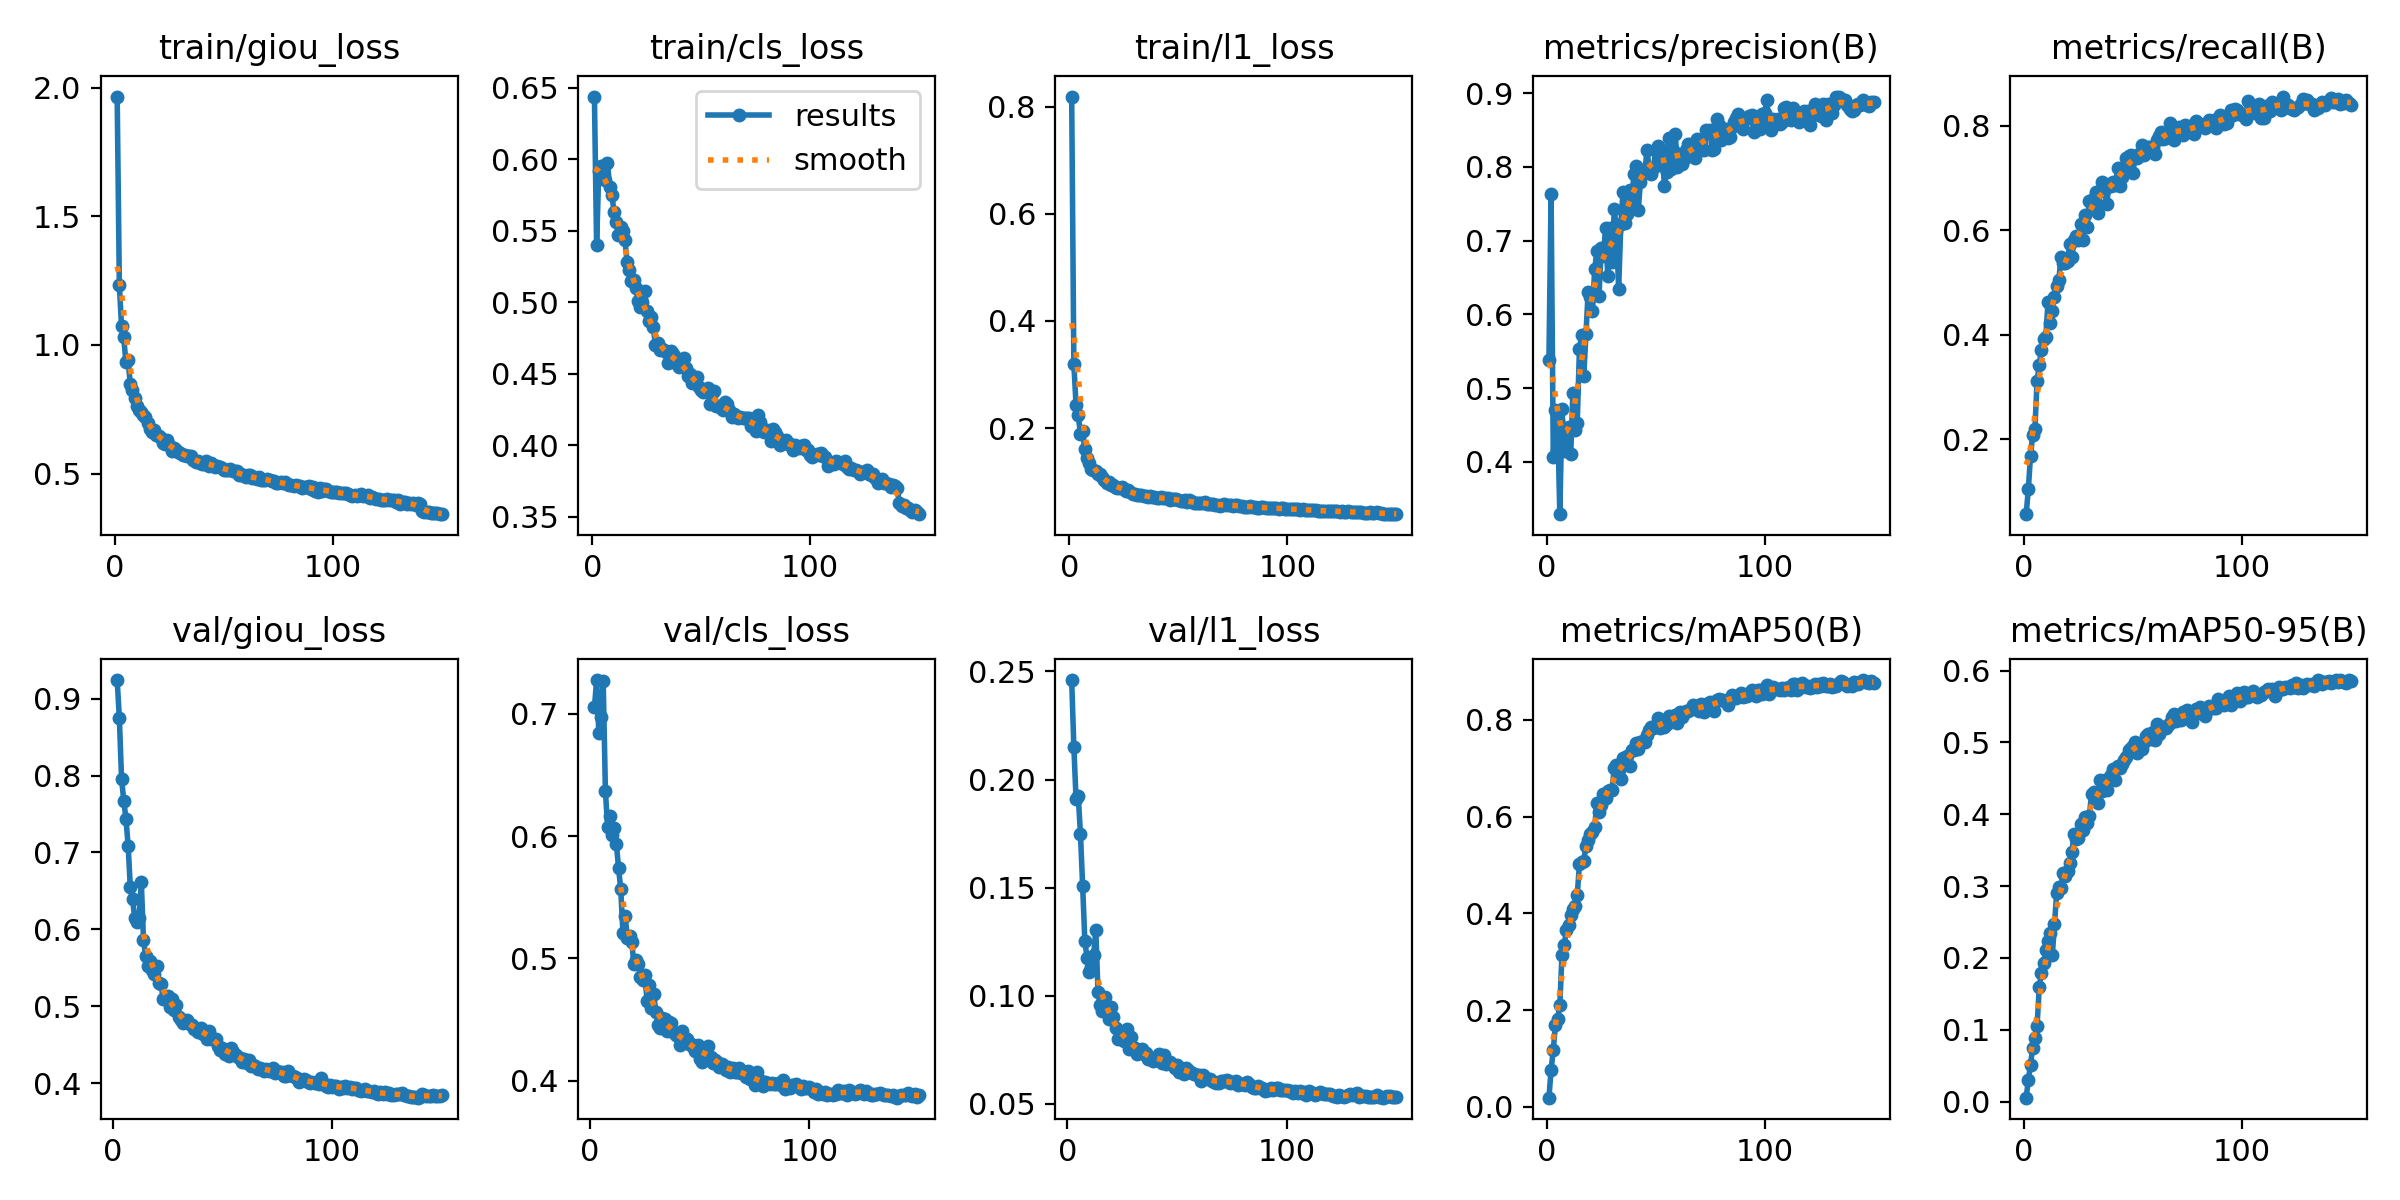

The data file committed next to this chart (first rows):
epoch, time, train/giou_loss, train/cls_loss, train/l1_loss, metrics/precision(B), metrics/recall(B), metrics/mAP50(B), metrics/mAP50-95(B), val/giou_loss, val/cls_loss, val/l1_loss, lr/pg0, lr/pg1, lr/pg2
1, 239.7, 1.965, 0.6438, 0.8186, 0.5381, 0.05705, 0.0192, 0.00541, nan, nan, nan, 0.0003324, 0.0003324, 0.0003324
2, 474.6, 1.232, 0.5399, 0.32, 0.7639, 0.1055, 0.07618, 0.0302, 0.9242, 0.7052, 0.246, 0.0006614, 0.0006614, 0.0006614
3, 711.5, 1.074, 0.5917, 0.2438, 0.4063, 0.1689, 0.1186, 0.0514, 0.8745, 0.7276, 0.2149, 0.0009859, 0.0009859, 0.0009859
4, 944.1, 1.031, 0.5954, 0.2245, 0.471, 0.2092, 0.1692, 0.0752, 0.7956, 0.6846, 0.1908, 0.0009802, 0.0009802, 0.0009802
5, 1178, 0.9332, 0.595, 0.1901, 0.4561, 0.2194, 0.1821, 0.08803, 0.7675, 0.6972, 0.1923, 0.0009736, 0.0009736, 0.0009736
6, 1412, 0.9415, 0.5851, 0.1954, 0.3291, 0.3115, 0.2098, 0.105, 0.744, 0.7271, 0.1749, 0.000967, 0.000967, 0.000967
7, 1648, 0.8498, 0.5974, 0.161, 0.4714, 0.3432, 0.3147, 0.1589, 0.7089, 0.6373, 0.1508, 0.0009604, 0.0009604, 0.0009604
8, 1887, 0.8232, 0.5804, 0.1452, 0.4144, 0.3712, 0.3349, 0.1793, 0.6546, 0.6072, 0.1255, 0.0009538, 0.0009538, 0.0009538
9, 2121, 0.7925, 0.5751, 0.1344, 0.4315, 0.3919, 0.3651, 0.1935, 0.6392, 0.6161, 0.1173, 0.0009472, 0.0009472, 0.0009472
10, 2354, 0.7628, 0.5634, 0.1244, 0.4468, 0.3957, 0.3758, 0.2111, 0.6153, 0.6007, 0.1109, 0.0009406, 0.0009406, 0.0009406
11, 2588, 0.7476, 0.5558, 0.1214, 0.4104, 0.4628, 0.3973, 0.2229, 0.6095, 0.6068, 0.1132, 0.000934, 0.000934, 0.000934
12, 2828, 0.7407, 0.5472, 0.1196, 0.4939, 0.4223, 0.4085, 0.2343, 0.6149, 0.5936, 0.1187, 0.0009274, 0.0009274, 0.0009274
13, 3064, 0.7275, 0.5527, 0.1142, 0.4435, 0.4465, 0.415, 0.2036, 0.6619, 0.5741, 0.1304, 0.0009208, 0.0009208, 0.0009208
14, 3299, 0.72, 0.5499, 0.1142, 0.4531, 0.4735, 0.4375, 0.2466, 0.5863, 0.5565, 0.1015, 0.0009142, 0.0009142, 0.0009142
15, 3534, 0.6979, 0.5435, 0.1087, 0.5525, 0.4938, 0.5017, 0.2905, 0.5657, 0.5208, 0.0954, 0.0009076, 0.0009076, 0.0009076
16, 3770, 0.6726, 0.5282, 0.1026, 0.5723, 0.5052, 0.5062, 0.298, 0.5526, 0.535, 0.09287, 0.000901, 0.000901, 0.000901
17, 4004, 0.6618, 0.5223, 0.09809, 0.5164, 0.5497, 0.5091, 0.2977, 0.5594, 0.5167, 0.0993, 0.0008944, 0.0008944, 0.0008944
18, 4237, 0.6687, 0.5152, 0.09875, 0.5734, 0.5383, 0.5383, 0.3182, 0.5467, 0.5186, 0.09237, 0.0008878, 0.0008878, 0.0008878
19, 4474, 0.6492, 0.5155, 0.09473, 0.6305, 0.5375, 0.551, 0.3135, 0.5421, 0.5137, 0.08908, 0.0008812, 0.0008812, 0.0008812
20, 4709, 0.6469, 0.5101, 0.09339, 0.624, 0.5411, 0.5635, 0.3212, 0.5529, 0.4955, 0.09463, 0.0008746, 0.0008746, 0.0008746
21, 4943, 0.6401, 0.5012, 0.09077, 0.6045, 0.5747, 0.5686, 0.3318, 0.5309, 0.4984, 0.09009, 0.000868, 0.000868, 0.000868
22, 5176, 0.6188, 0.497, 0.08793, 0.6613, 0.5492, 0.5791, 0.3476, 0.5287, 0.4953, 0.08519, 0.0008614, 0.0008614, 0.0008614
23, 5410, 0.6161, 0.4999, 0.08865, 0.6856, 0.5825, 0.6278, 0.3724, 0.5101, 0.4847, 0.08009, 0.0008548, 0.0008548, 0.0008548
24, 5644, 0.6323, 0.5082, 0.09089, 0.625, 0.5901, 0.6101, 0.3655, 0.5122, 0.4828, 0.08167, 0.0008482, 0.0008482, 0.0008482
25, 5926, 0.6113, 0.494, 0.08682, 0.6901, 0.5822, 0.6241, 0.3667, 0.5128, 0.4865, 0.08237, 0.0008416, 0.0008416, 0.0008416
26, 6218, 0.5892, 0.4867, 0.08213, 0.6796, 0.6117, 0.6459, 0.3857, 0.4987, 0.4655, 0.07906, 0.000835, 0.000835, 0.000835
27, 6458, 0.6003, 0.4896, 0.08388, 0.7172, 0.5817, 0.6387, 0.3779, 0.5098, 0.4779, 0.08474, 0.0008284, 0.0008284, 0.0008284
28, 6698, 0.5905, 0.483, 0.08014, 0.6518, 0.6298, 0.6536, 0.396, 0.4955, 0.4593, 0.07538, 0.0008218, 0.0008218, 0.0008218
29, 6937, 0.584, 0.4698, 0.07814, 0.7177, 0.6068, 0.6542, 0.3871, 0.5017, 0.4712, 0.08104, 0.0008152, 0.0008152, 0.0008152
30, 7177, 0.5791, 0.4713, 0.07752, 0.6706, 0.6555, 0.6555, 0.3977, 0.4862, 0.4563, 0.07512, 0.0008086, 0.0008086, 0.0008086
31, 7410, 0.572, 0.4669, 0.0763, 0.7433, 0.6484, 0.7008, 0.4287, 0.4826, 0.4454, 0.07588, 0.000802, 0.000802, 0.000802
32, 7644, 0.5706, 0.4672, 0.07495, 0.7126, 0.6623, 0.7058, 0.4314, 0.4788, 0.4428, 0.07301, 0.0007954, 0.0007954, 0.0007954
33, 7879, 0.5694, 0.4669, 0.07623, 0.6344, 0.6726, 0.6969, 0.4247, 0.4803, 0.4513, 0.07456, 0.0007888, 0.0007888, 0.0007888
34, 8112, 0.5691, 0.4655, 0.07417, 0.722, 0.6338, 0.678, 0.4151, 0.4819, 0.4502, 0.07506, 0.0007822, 0.0007822, 0.0007822
35, 8346, 0.5665, 0.4574, 0.07275, 0.7658, 0.6747, 0.722, 0.4479, 0.4765, 0.4404, 0.07311, 0.0007756, 0.0007756, 0.0007756
36, 8580, 0.5541, 0.4661, 0.07177, 0.7245, 0.6917, 0.7133, 0.4318, 0.4761, 0.4481, 0.07354, 0.000769, 0.000769, 0.000769
37, 8813, 0.5468, 0.464, 0.0731, 0.7357, 0.6786, 0.7259, 0.4477, 0.47, 0.4474, 0.07057, 0.0007624, 0.0007624, 0.0007624
38, 9048, 0.5476, 0.4621, 0.07154, 0.7685, 0.65, 0.7047, 0.4343, 0.4723, 0.4401, 0.07127, 0.0007558, 0.0007558, 0.0007558
39, 9282, 0.5416, 0.4572, 0.07117, 0.7498, 0.689, 0.7384, 0.4509, 0.466, 0.4375, 0.06979, 0.0007492, 0.0007492, 0.0007492
40, 9515, 0.5386, 0.4545, 0.07067, 0.7905, 0.6846, 0.7372, 0.4545, 0.4721, 0.4364, 0.0713, 0.0007426, 0.0007426, 0.0007426
41, 9751, 0.5388, 0.4561, 0.06973, 0.8009, 0.692, 0.7515, 0.4626, 0.4639, 0.4291, 0.07039, 0.000736, 0.000736, 0.000736
42, 9985, 0.5472, 0.4612, 0.07101, 0.7412, 0.6862, 0.7403, 0.4472, 0.4686, 0.4407, 0.07302, 0.0007294, 0.0007294, 0.0007294
43, 10218, 0.5308, 0.4542, 0.06894, 0.7799, 0.7187, 0.7538, 0.4677, 0.4581, 0.4323, 0.06895, 0.0007228, 0.0007228, 0.0007228
44, 10454, 0.5413, 0.4486, 0.06903, 0.7965, 0.6853, 0.7553, 0.4638, 0.4684, 0.4339, 0.07256, 0.0007162, 0.0007162, 0.0007162
45, 10687, 0.5345, 0.4501, 0.0705, 0.792, 0.7028, 0.7543, 0.4706, 0.4579, 0.4303, 0.06818, 0.0007096, 0.0007096, 0.0007096
46, 10921, 0.5253, 0.4434, 0.06555, 0.8229, 0.7159, 0.768, 0.4759, 0.4569, 0.4299, 0.06937, 0.000703, 0.000703, 0.000703
47, 11155, 0.5297, 0.4449, 0.06741, 0.7991, 0.7386, 0.7794, 0.4799, 0.4572, 0.4279, 0.06932, 0.0006964, 0.0006964, 0.0006964
48, 11389, 0.5241, 0.4477, 0.06756, 0.79, 0.7421, 0.7859, 0.4899, 0.448, 0.4247, 0.06799, 0.0006898, 0.0006898, 0.0006898
49, 11623, 0.5199, 0.4411, 0.06704, 0.7981, 0.7442, 0.7837, 0.4924, 0.4427, 0.429, 0.06626, 0.0006832, 0.0006832, 0.0006832
50, 11858, 0.5147, 0.4385, 0.06527, 0.8233, 0.7092, 0.7867, 0.4954, 0.4454, 0.4177, 0.06769, 0.0006766, 0.0006766, 0.0006766
51, 12092, 0.5135, 0.4374, 0.06445, 0.8284, 0.7427, 0.8044, 0.5001, 0.4384, 0.4154, 0.06474, 0.00067, 0.00067, 0.00067
52, 12326, 0.5127, 0.4377, 0.06345, 0.8021, 0.7387, 0.7825, 0.4856, 0.4426, 0.4249, 0.06639, 0.0006634, 0.0006634, 0.0006634
53, 12561, 0.5197, 0.4404, 0.06637, 0.8234, 0.7463, 0.7937, 0.4936, 0.4348, 0.4263, 0.06386, 0.0006568, 0.0006568, 0.0006568
54, 12795, 0.5106, 0.4289, 0.06233, 0.7744, 0.7643, 0.7845, 0.4906, 0.4462, 0.4283, 0.06667, 0.0006502, 0.0006502, 0.0006502
55, 13030, 0.5114, 0.4369, 0.06533, 0.7929, 0.7448, 0.7907, 0.4999, 0.4407, 0.4198, 0.0657, 0.0006436, 0.0006436, 0.0006436
56, 13265, 0.5106, 0.4382, 0.06463, 0.8395, 0.7559, 0.8073, 0.5082, 0.4368, 0.4149, 0.06484, 0.000637, 0.000637, 0.000637
57, 13498, 0.4937, 0.4277, 0.06057, 0.7976, 0.759, 0.8031, 0.5116, 0.4339, 0.417, 0.06416, 0.0006304, 0.0006304, 0.0006304
58, 13733, 0.4969, 0.4278, 0.05989, 0.8225, 0.7596, 0.8025, 0.5048, 0.4322, 0.4151, 0.06391, 0.0006238, 0.0006238, 0.0006238
59, 13967, 0.4899, 0.4262, 0.061, 0.8443, 0.7573, 0.809, 0.5139, 0.4279, 0.4113, 0.06327, 0.0006172, 0.0006172, 0.0006172
60, 14201, 0.4853, 0.4244, 0.06019, 0.7997, 0.7467, 0.7925, 0.5034, 0.4319, 0.4135, 0.06302, 0.0006106, 0.0006106, 0.0006106
... 90 more rows
